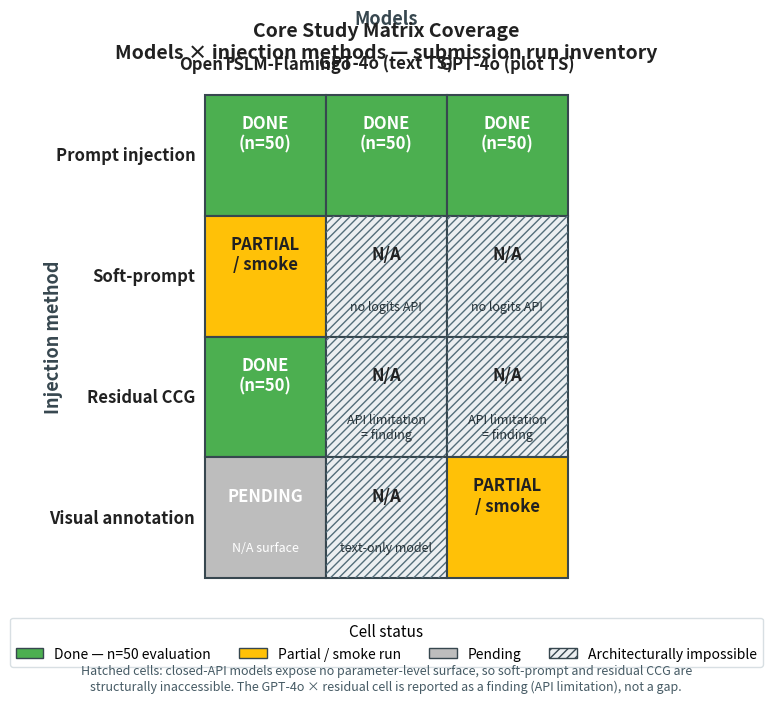

The script that saved this image: (Note: this script raises an exception after producing the figure.)
"""
fig_004: Core Study Matrix Coverage
Visual grid of models × injection methods, cells coloured by completion status.
"""

import matplotlib.pyplot as plt
import matplotlib.patches as mpatches
from matplotlib.patches import Rectangle

# --- Matrix definition -------------------------------------------------------
columns = ["OpenTSLM-Flamingo", "GPT-4o (text TS)", "GPT-4o (plot TS)"]
rows = ["Prompt injection", "Soft-prompt", "Residual CCG", "Visual annotation"]

# Status codes:
#   "done"     -> green   (completed at n=50)
#   "partial"  -> yellow  (smoke / partial)
#   "pending"  -> grey    (not run yet)
#   "impossible" -> hatched (architecturally impossible — closed API surface)
# Layout: status[row_idx][col_idx]
status = [
    # OpenTSLM-Flamingo, GPT-4o text TS, GPT-4o plot TS
    ["done",       "done",       "done"],        # Prompt injection
    ["partial",    "impossible", "impossible"],  # Soft-prompt
    ["done",       "impossible", "impossible"],  # Residual CCG
    ["pending",    "impossible", "partial"],     # Visual annotation
]

# Optional annotation overlay text per cell
annotations = [
    ["", "", ""],
    ["", "no logits API", "no logits API"],
    ["", "API limitation\n= finding", "API limitation\n= finding"],
    ["N/A surface", "text-only model", ""],
]

# --- Colour palette ----------------------------------------------------------
COLOR = {
    "done":       "#4CAF50",  # green
    "partial":    "#FFC107",  # amber
    "pending":    "#BDBDBD",  # grey
    "impossible": "#ECEFF1",  # very light grey base (hatched on top)
}
EDGE = "#37474F"
HATCH_COLOR = "#546E7A"

# --- Figure -----------------------------------------------------------------
n_rows = len(rows)
n_cols = len(columns)

fig, ax = plt.subplots(figsize=(11.5, 7.0), dpi=200)
fig.patch.set_facecolor("white")
ax.set_facecolor("white")

cell_w = 1.0
cell_h = 1.0
left_pad = 0.0
top_pad = 0.0

# Draw cells (origin top-left; flip y so row 0 is on top)
for r in range(n_rows):
    for c in range(n_cols):
        s = status[r][c]
        x = left_pad + c * cell_w
        y = top_pad + (n_rows - 1 - r) * cell_h  # flip vertical

        rect = Rectangle(
            (x, y), cell_w, cell_h,
            facecolor=COLOR[s],
            edgecolor=EDGE,
            linewidth=1.5,
        )
        ax.add_patch(rect)

        # Hatching for architecturally impossible
        if s == "impossible":
            hatched = Rectangle(
                (x, y), cell_w, cell_h,
                facecolor="none",
                edgecolor=HATCH_COLOR,
                hatch="////",
                linewidth=0.0,
            )
            ax.add_patch(hatched)

        # Status label in cell
        status_label = {
            "done": "DONE\n(n=50)",
            "partial": "PARTIAL\n/ smoke",
            "pending": "PENDING",
            "impossible": "N/A",
        }[s]
        text_color = "white" if s in ("done", "pending") else "#212121"
        ax.text(
            x + cell_w / 2, y + cell_h / 2 + 0.18,
            status_label,
            ha="center", va="center",
            fontsize=12, fontweight="bold",
            color=text_color,
        )

        # Sub-annotation
        ann = annotations[r][c]
        if ann:
            ax.text(
                x + cell_w / 2, y + cell_h / 2 - 0.25,
                ann,
                ha="center", va="center",
                fontsize=9, style="italic",
                color="#263238" if s != "pending" else "white",
            )

# --- Axes / labels ----------------------------------------------------------
ax.set_xlim(left_pad - 0.05, left_pad + n_cols * cell_w + 0.05)
ax.set_ylim(top_pad - 0.05, top_pad + n_rows * cell_h + 0.05)
ax.set_aspect("equal")

# Column labels (top)
for c, col_name in enumerate(columns):
    ax.text(
        left_pad + c * cell_w + cell_w / 2,
        top_pad + n_rows * cell_h + 0.18,
        col_name,
        ha="center", va="bottom",
        fontsize=12, fontweight="bold",
        color="#212121",
    )

# Row labels (left)
for r, row_name in enumerate(rows):
    y = top_pad + (n_rows - 1 - r) * cell_h + cell_h / 2
    ax.text(
        left_pad - 0.08, y,
        row_name,
        ha="right", va="center",
        fontsize=12, fontweight="bold",
        color="#212121",
    )

# Group label headers
ax.text(
    left_pad + (n_cols * cell_w) / 2,
    top_pad + n_rows * cell_h + 0.55,
    "Models",
    ha="center", va="bottom",
    fontsize=13, fontweight="bold", color="#37474F",
)
ax.text(
    left_pad - 1.25,
    top_pad + (n_rows * cell_h) / 2,
    "Injection method",
    ha="center", va="center",
    fontsize=13, fontweight="bold", color="#37474F",
    rotation=90,
)

# Title
ax.set_title(
    "Core Study Matrix Coverage\n"
    "Models × injection methods — submission run inventory",
    fontsize=14, fontweight="bold", pad=22, color="#212121",
)

ax.set_xticks([])
ax.set_yticks([])
for spine in ax.spines.values():
    spine.set_visible(False)

# --- Legend -----------------------------------------------------------------
legend_handles = [
    mpatches.Patch(facecolor=COLOR["done"],    edgecolor=EDGE, label="Done — n=50 evaluation"),
    mpatches.Patch(facecolor=COLOR["partial"], edgecolor=EDGE, label="Partial / smoke run"),
    mpatches.Patch(facecolor=COLOR["pending"], edgecolor=EDGE, label="Pending"),
    mpatches.Patch(facecolor=COLOR["impossible"], edgecolor=EDGE,
                   hatch="////", label="Architecturally impossible"),
]
leg = ax.legend(
    handles=legend_handles,
    loc="lower center",
    bbox_to_anchor=(0.5, -0.18),
    ncol=4,
    frameon=True,
    fontsize=10,
    title="Cell status",
    title_fontsize=11,
)
leg.get_frame().set_edgecolor("#CFD8DC")
leg.get_frame().set_facecolor("white")

# Footnote
fig.text(
    0.5, -0.005,
    "Hatched cells: closed-API models expose no parameter-level surface, so soft-prompt and residual CCG are\n"
    "structurally inaccessible. The GPT-4o × residual cell is reported as a finding (API limitation), not a gap.",
    ha="center", va="bottom",
    fontsize=9, style="italic", color="#455A64",
)

plt.tight_layout()
out_path = "/home/wangni/notion-figures/ccg-benchmark-grounded-reasoning-vs-rationalization-in-class/fig_004.png"
plt.savefig(out_path, dpi=200, bbox_inches="tight", facecolor="white")
plt.close(fig)
print(f"Saved figure to {out_path}")
